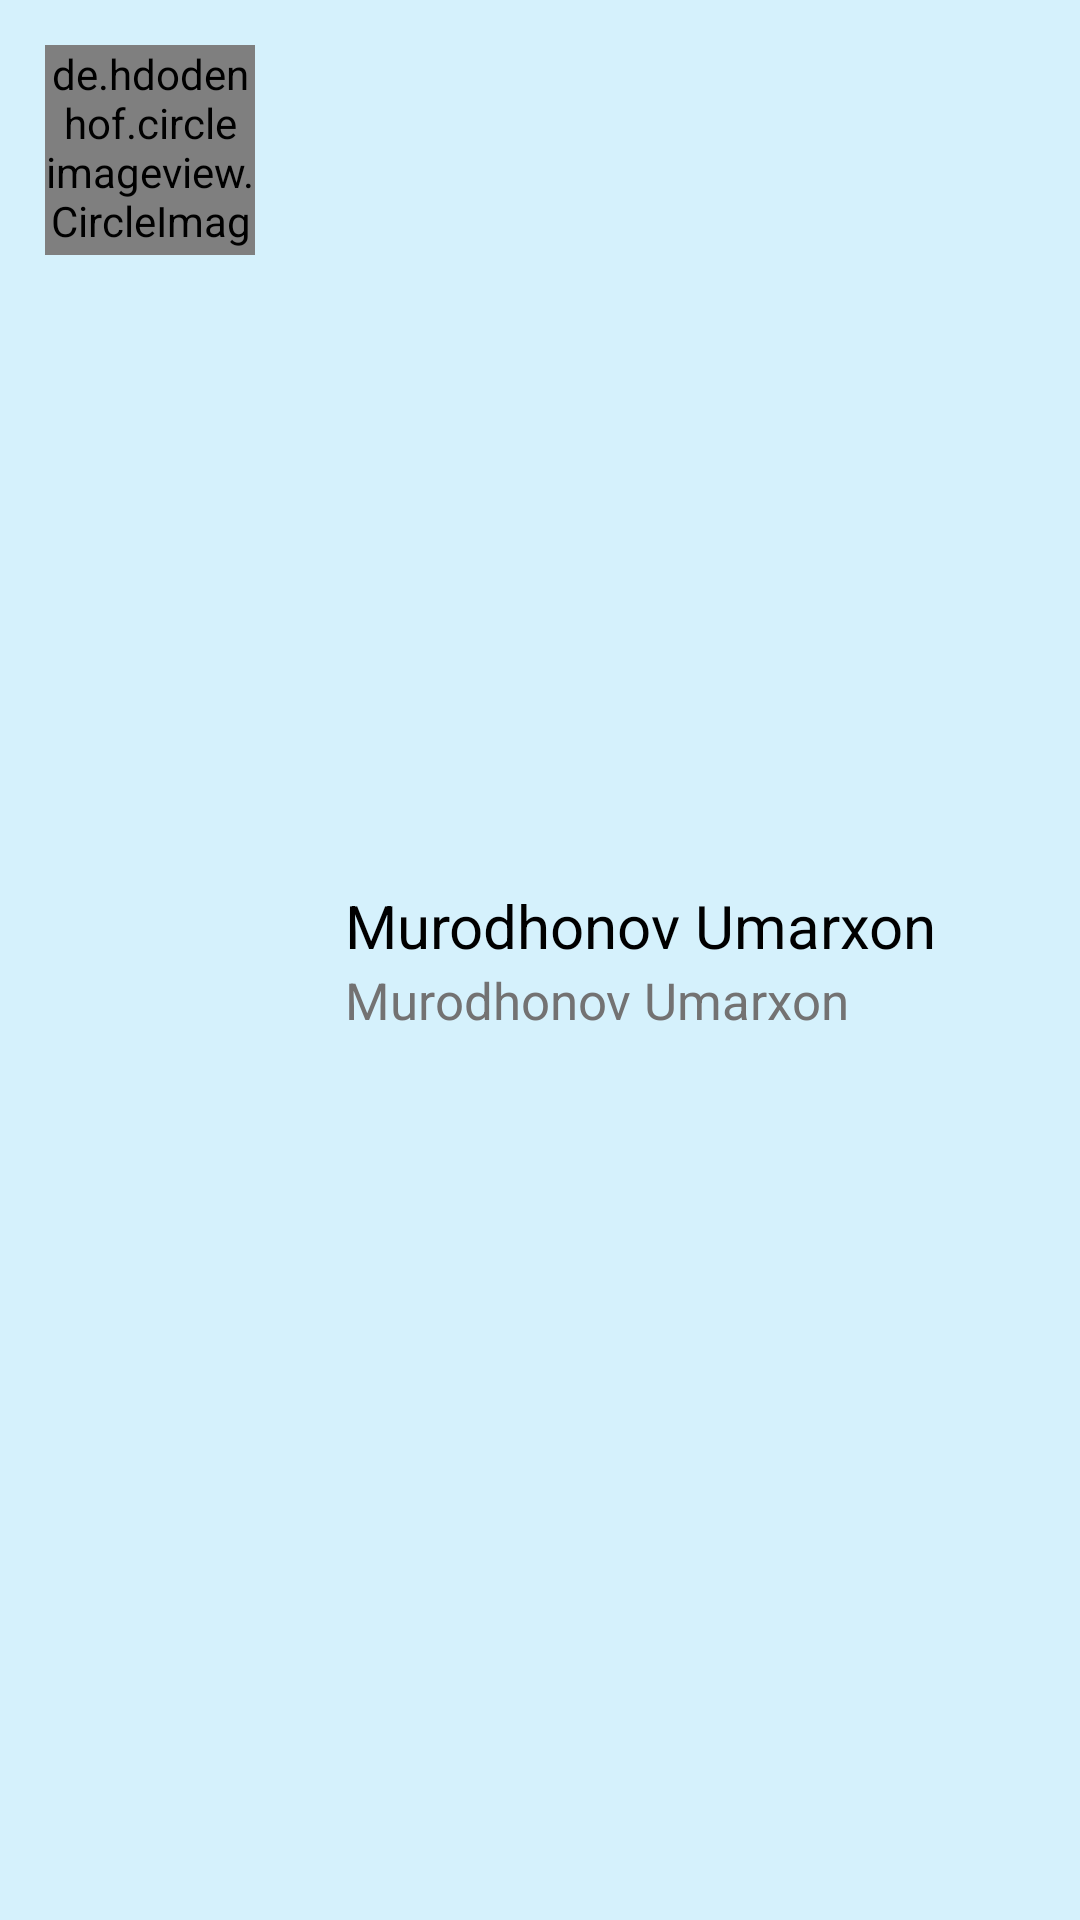

Here is an Android app screen rendered from its layout file. Give the layout XML and the strings, colors and styles it references.
<!-- AndroidManifest.xml: application theme Theme.MediaPlayer -->
<!-- res/layout/rv_item.xml -->
<?xml version="1.0" encoding="utf-8"?>
<LinearLayout xmlns:android="http://schemas.android.com/apk/res/android"
    xmlns:tools="http://schemas.android.com/tools"
    android:layout_width="match_parent"
    android:layout_height="wrap_content"
    android:background="#FFD5F1FC"
    android:orientation="horizontal">

    <de.hdodenhof.circleimageview.CircleImageView
        android:id="@+id/song_image"
        android:layout_width="70dp"
        android:layout_height="70dp"
        android:layout_margin="15sp"
        android:src="@drawable/image_2" />

    <LinearLayout
        android:layout_width="wrap_content"
        android:layout_height="match_parent"
        android:layout_weight="1"
        android:gravity="center"
        android:orientation="vertical">

        <TextView
            android:id="@+id/author_name"
            android:layout_width="match_parent"
            android:layout_height="wrap_content"
            android:gravity="center_vertical|left"
            android:paddingStart="15sp"
            android:text="@string/author"
            android:textColor="@color/black"
            android:textSize="20sp"
            tools:ignore="RtlHardcoded,RtlSymmetry" />

        <TextView
            android:id="@+id/song_name"
            android:layout_width="match_parent"
            android:layout_height="wrap_content"
            android:gravity="center_vertical|left"
            android:paddingStart="15sp"
            android:text="@string/author"
            android:textColor="#737272"
            android:textSize="17sp"
            tools:ignore="RtlHardcoded,RtlSymmetry" />

    </LinearLayout>

</LinearLayout>
<!-- resources referenced by this layout -->
<resources>
  <color name="black">#FF000000</color>
  <!-- drawable image_2: png bitmap (drawable, 882446 bytes) -->
  <string name="author">Murodhonov Umarxon</string>
  <style name="Theme.MediaPlayer" parent="Theme.MaterialComponents.DayNight.NoActionBar">
          
          <item name="colorPrimary">@color/purple_500</item>
          <item name="colorPrimaryVariant">#FF50A0D5</item>
          <item name="colorOnPrimary">@color/white</item>
          
          <item name="colorSecondary">@color/teal_200</item>
          <item name="colorSecondaryVariant">@color/teal_700</item>
          <item name="colorOnSecondary">@color/black</item>
          
          <item name="android:statusBarColor" tools:targetApi="l">?attr/colorPrimaryVariant</item>
          
      </style>
  <color name="purple_500">#FF6200EE</color>
  <color name="white">#FFFFFFFF</color>
  <color name="teal_200">#FF0172BB</color>
  <color name="teal_700">#FF018786</color>
</resources>
